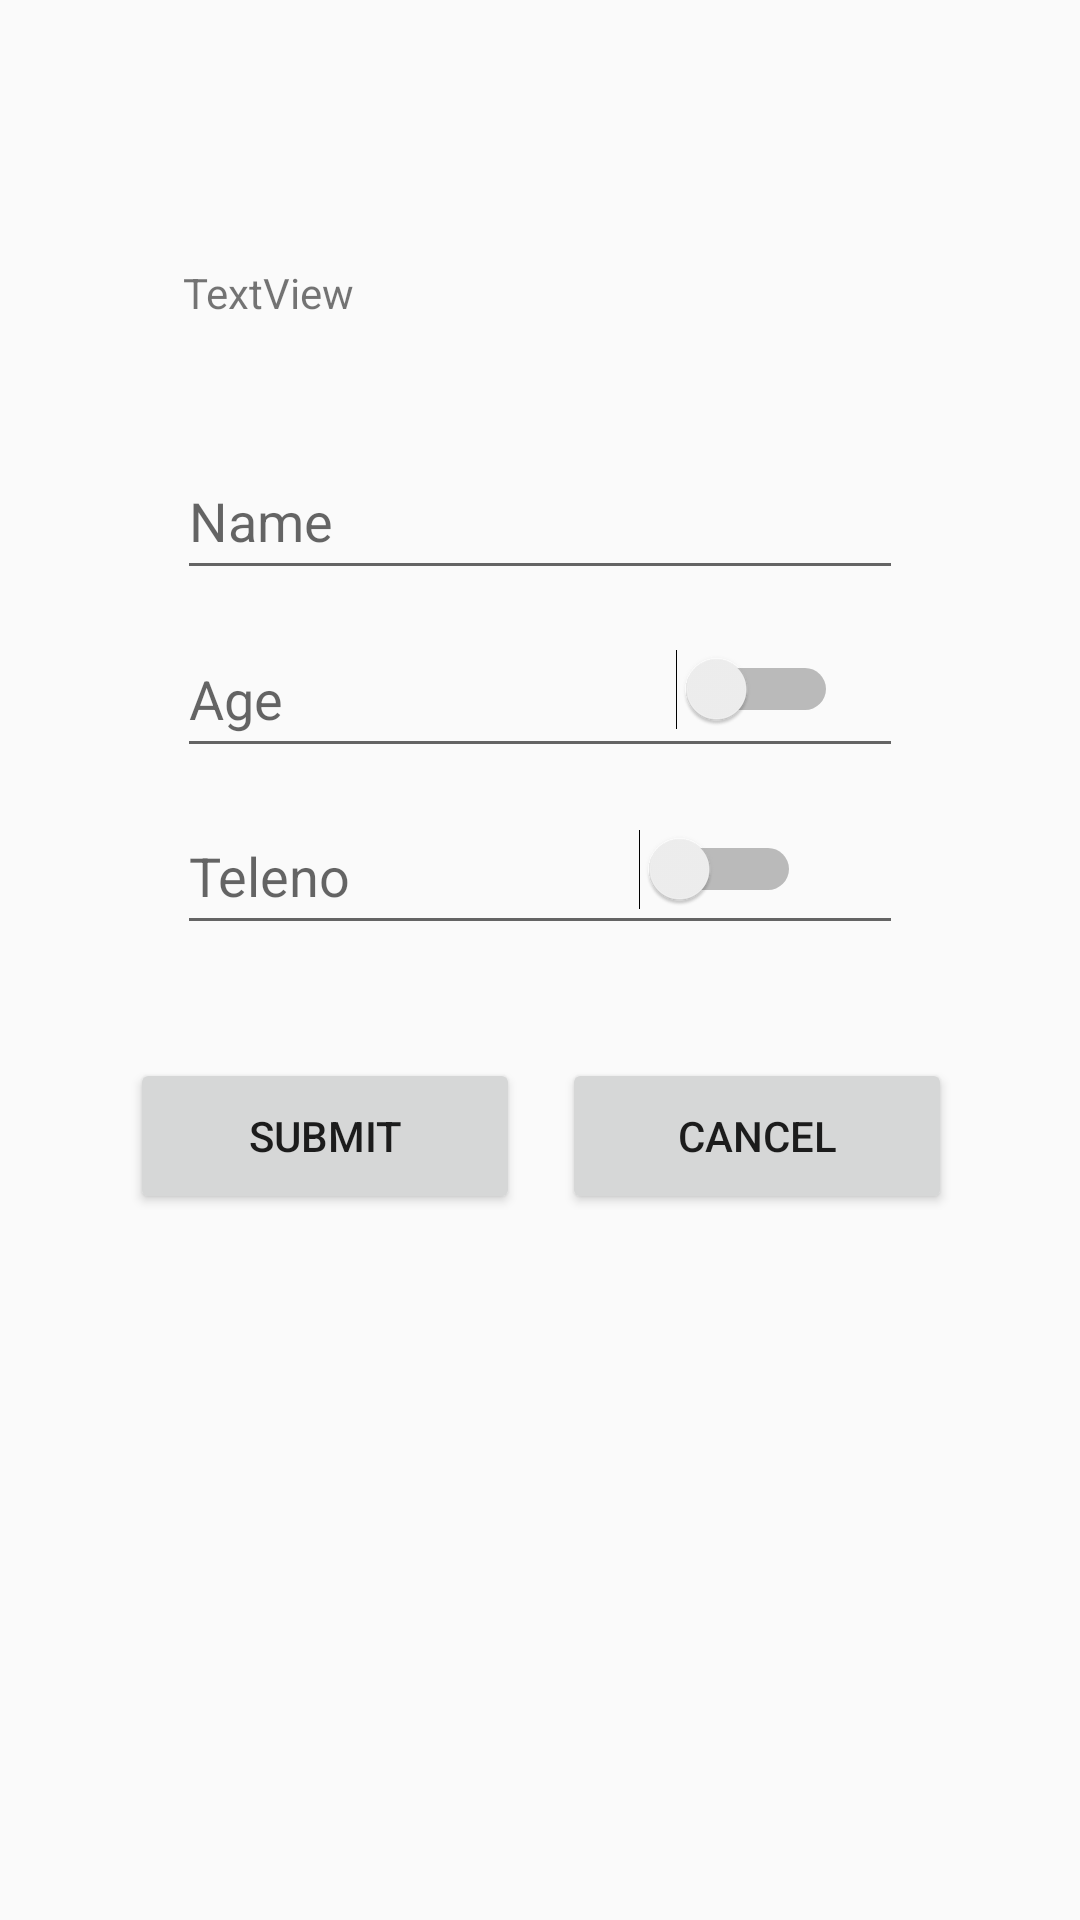

Reconstruct the res/layout file that produces this screen, plus the resources it refers to.
<!-- AndroidManifest.xml: application theme Theme.Exp4_Android -->
<!-- res/layout/modify.xml -->
<?xml version="1.0" encoding="utf-8"?>
<android.support.constraint.ConstraintLayout
    xmlns:android="http://schemas.android.com/apk/res/android"
    xmlns:app="http://schemas.android.com/apk/res-auto"
    xmlns:tools="http://schemas.android.com/tools"
    android:layout_width="match_parent"
    android:layout_height="match_parent"
    tools:context=".Modify">

    <TextView
        android:id="@+id/username_modify"
        android:layout_width="238dp"
        android:layout_height="54dp"
        android:text="TextView"
        app:layout_constraintBottom_toBottomOf="parent"
        app:layout_constraintEnd_toEndOf="parent"
        app:layout_constraintStart_toStartOf="parent"
        app:layout_constraintTop_toTopOf="parent"
        app:layout_constraintVertical_bias="0.15" />

    <EditText
        android:id="@+id/name_modify"
        android:layout_width="242dp"
        android:layout_height="49dp"
        android:ems="10"
        android:hint="Name"
        android:inputType="textPersonName"
        app:layout_constraintBottom_toBottomOf="parent"
        app:layout_constraintEnd_toEndOf="parent"
        app:layout_constraintHorizontal_bias="0.5"
        app:layout_constraintStart_toStartOf="parent"
        app:layout_constraintTop_toTopOf="parent"
        app:layout_constraintVertical_bias="0.25" />

    <EditText
        android:id="@+id/age_modify"
        android:layout_width="242dp"
        android:layout_height="49dp"
        android:ems="10"
        android:hint="Age"
        android:inputType="number"
        app:layout_constraintBottom_toBottomOf="parent"
        app:layout_constraintEnd_toEndOf="parent"
        app:layout_constraintHorizontal_bias="0.5"
        app:layout_constraintStart_toStartOf="parent"
        app:layout_constraintTop_toTopOf="parent"
        app:layout_constraintVertical_bias="0.35" />

    <EditText
        android:id="@+id/teleno_modify"
        android:layout_width="242dp"
        android:layout_height="49dp"
        android:ems="10"
        android:hint="Teleno"
        android:inputType="number"
        app:layout_constraintBottom_toBottomOf="parent"
        app:layout_constraintEnd_toEndOf="parent"
        app:layout_constraintHorizontal_bias="0.5"
        app:layout_constraintStart_toStartOf="parent"
        app:layout_constraintTop_toTopOf="parent"
        app:layout_constraintVertical_bias="0.45" />

    <Button
        android:id="@+id/submit_modify"
        android:layout_width="130dp"
        android:layout_height="52dp"
        android:onClick="submit_modify"
        android:text="submit"
        app:layout_constraintBottom_toBottomOf="parent"
        app:layout_constraintEnd_toEndOf="parent"
        app:layout_constraintHorizontal_bias="0.188"
        app:layout_constraintStart_toStartOf="parent"
        app:layout_constraintTop_toTopOf="parent"
        app:layout_constraintVertical_bias="0.6" />

    <Button
        android:id="@+id/cancel_modify"
        android:layout_width="130dp"
        android:layout_height="52dp"
        android:onClick="cancel_modify"
        android:text="cancel"
        app:layout_constraintBottom_toBottomOf="parent"
        app:layout_constraintEnd_toEndOf="parent"
        app:layout_constraintHorizontal_bias="0.814"
        app:layout_constraintStart_toStartOf="parent"
        app:layout_constraintTop_toTopOf="parent"
        app:layout_constraintVertical_bias="0.6" />

    <Switch
        android:id="@+id/switch_age"
        android:layout_width="wrap_content"
        android:layout_height="wrap_content"
        app:layout_constraintBottom_toBottomOf="parent"
        app:layout_constraintEnd_toEndOf="parent"
        app:layout_constraintHorizontal_bias="0.736"
        app:layout_constraintStart_toStartOf="parent"
        app:layout_constraintTop_toTopOf="parent"
        android:onClick="age_change"
        app:layout_constraintVertical_bias="0.353" />

    <Switch
        android:id="@+id/switch_teleno"
        android:layout_width="wrap_content"
        android:layout_height="wrap_content"
        android:layout_marginStart="229dp"
        android:layout_marginEnd="94dp"
        android:layout_marginBottom="15dp"
        app:layout_constraintBottom_toBottomOf="parent"
        app:layout_constraintEnd_toEndOf="parent"
        app:layout_constraintHorizontal_bias="0.952"
        app:layout_constraintStart_toStartOf="parent"
        app:layout_constraintTop_toTopOf="parent"
        android:onClick="teleno_change"
        app:layout_constraintVertical_bias="0.462" />

</android.support.constraint.ConstraintLayout>
<!-- resources referenced by this layout -->
<resources>
  <style name="Theme.Exp4_Android" parent="Theme.AppCompat.Light.DarkActionBar">
          
          <item name="colorPrimary">@color/purple_500</item>
          <item name="colorPrimaryDark">@color/purple_700</item>
          <item name="colorAccent">@color/teal_200</item>
          
      </style>
  <!-- not gathered from this repository: default colours our renderer supplied (Android Studio template values) -->
  <color name="purple_500">#FF6200EE</color>
  <color name="purple_700">#FF3700B3</color>
  <color name="teal_200">#FF03DAC5</color>
</resources>
